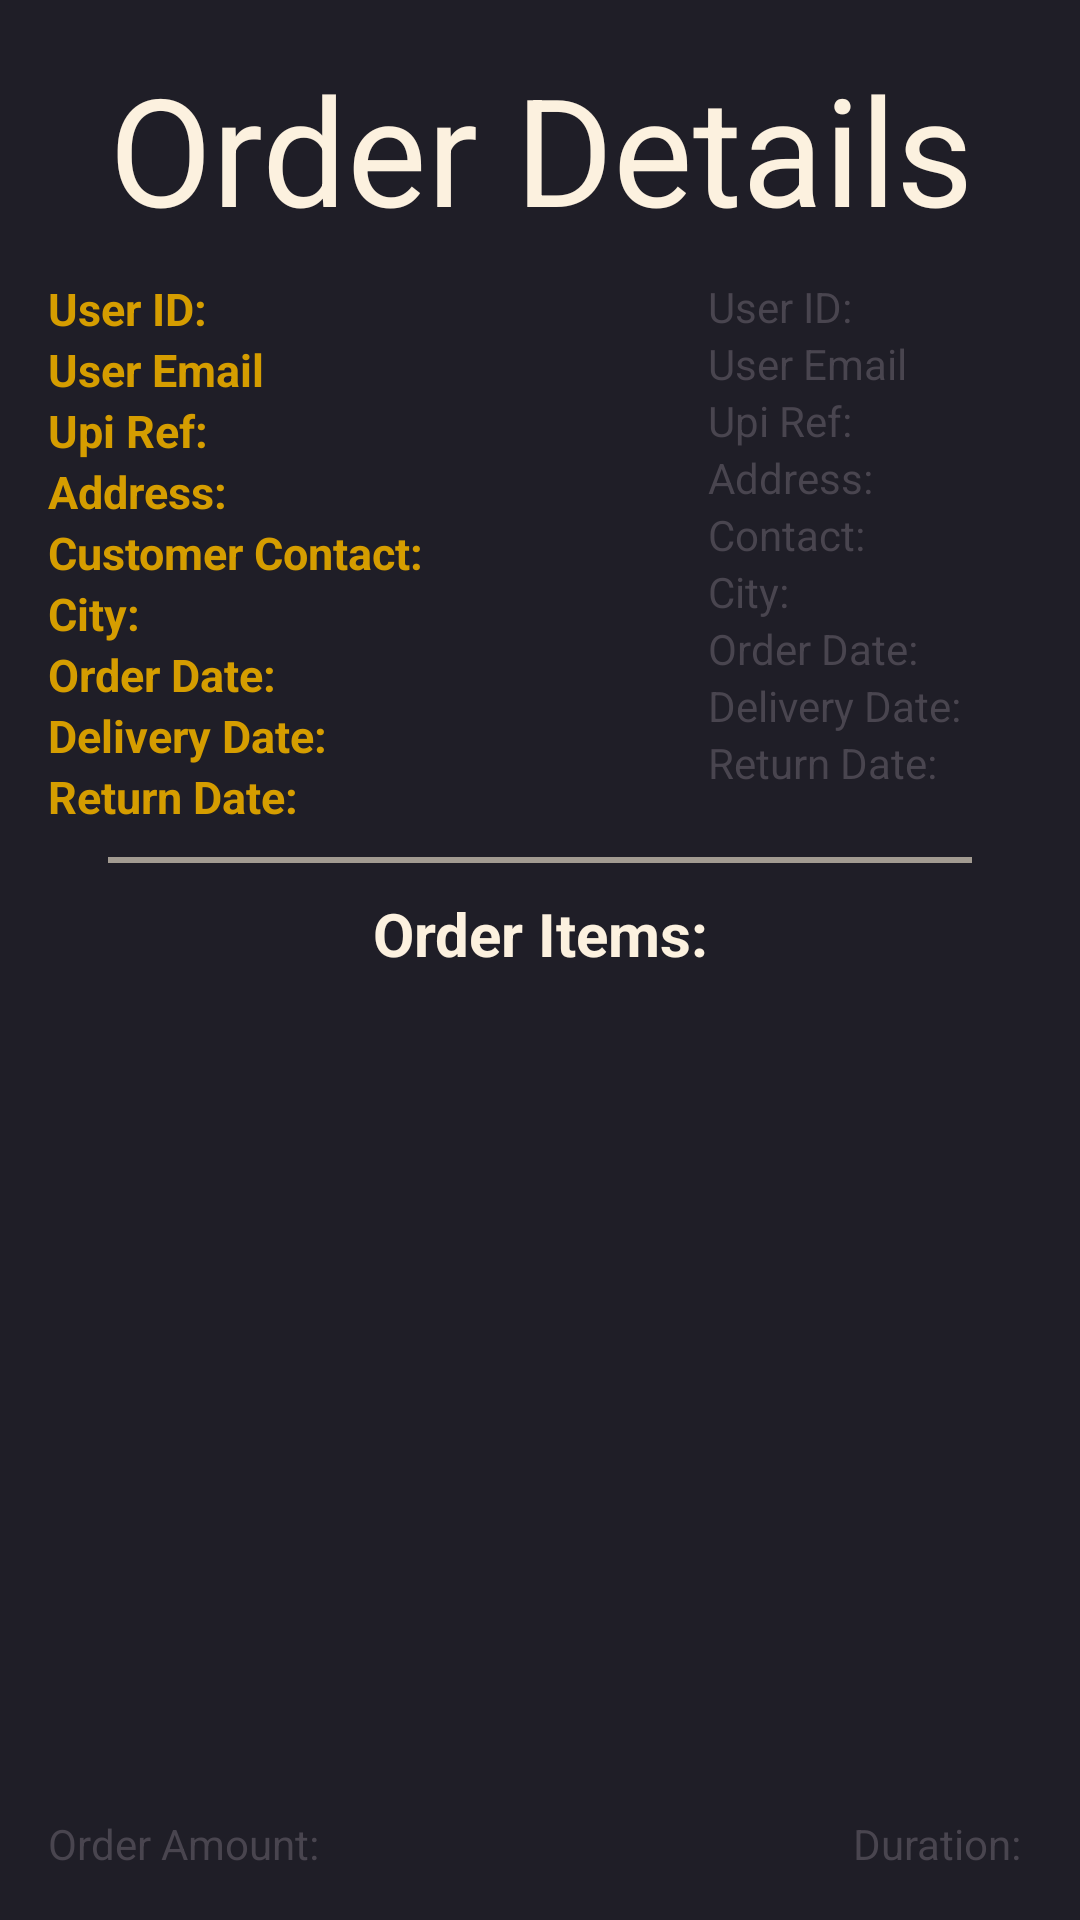

The Android layout XML behind this screen, and the referenced resources:
<!-- AndroidManifest.xml: application theme Theme.RentAToy -->
<!-- res/layout/activity_delivery_details.xml -->
<RelativeLayout xmlns:android="http://schemas.android.com/apk/res/android"
    xmlns:tools="http://schemas.android.com/tools"
    android:layout_width="match_parent"
    android:layout_height="match_parent"
    xmlns:app="http://schemas.android.com/apk/res-auto"
    android:orientation="vertical"
    android:padding="16dp"
    android:background="@color/secondary"
    tools:context=".AdminOrderDetails">
    <ScrollView
        android:id="@+id/scrollView"
        android:layout_width="match_parent"
        android:layout_height="wrap_content">
        <LinearLayout

            android:orientation="vertical"
            android:layout_width="match_parent"
            android:layout_height="wrap_content"
            >
            <TextView
                android:layout_width="match_parent"
                android:layout_height="wrap_content"
                android:gravity="center_horizontal"
                android:text="Order Details"
                android:textColor="@color/primaryText"
                android:textSize="50sp" />

            <RelativeLayout
                android:layout_marginTop="10dp"
                android:layout_width="match_parent"
                android:layout_height="wrap_content"
                >
                <LinearLayout
                    android:layout_height="wrap_content"
                    android:layout_width="wrap_content"
                    android:orientation="vertical"
                    >


                    <TextView
                        android:textColor="@color/primary"
                        android:textStyle="bold"
                        android:textSize="15dp"
                        android:layout_width="wrap_content"
                        android:layout_height="wrap_content"
                        android:text="User ID: " />
                    <TextView
                        android:textColor="@color/primary"
                        android:textStyle="bold"
                        android:textSize="15dp"
                        android:layout_width="wrap_content"
                        android:layout_height="wrap_content"
                        android:text="User Email" />
                    <TextView
                        android:textColor="@color/primary"
                        android:textStyle="bold"
                        android:textSize="15dp"
                        android:layout_width="wrap_content"
                        android:layout_height="wrap_content"
                        android:text="Upi Ref: " />

                    <TextView
                        android:textColor="@color/primary"
                        android:textStyle="bold"
                        android:textSize="15dp"
                        android:layout_width="wrap_content"
                        android:layout_height="wrap_content"
                        android:text="Address: " />
                    <TextView
                        android:textColor="@color/primary"
                        android:textStyle="bold"
                        android:textSize="15dp"
                        android:layout_width="wrap_content"
                        android:layout_height="wrap_content"
                        android:text="Customer Contact: " />

                    <TextView
                        android:textColor="@color/primary"
                        android:textStyle="bold"
                        android:textSize="15dp"
                        android:layout_width="wrap_content"
                        android:layout_height="wrap_content"
                        android:text="City: " />

                    <TextView
                        android:textColor="@color/primary"
                        android:textStyle="bold"
                        android:textSize="15dp"
                        android:layout_width="wrap_content"
                        android:layout_height="wrap_content"
                        android:text="Order Date: " />

                    <TextView
                        android:textColor="@color/primary"
                        android:textStyle="bold"
                        android:textSize="15dp"
                        android:layout_width="wrap_content"
                        android:layout_height="wrap_content"
                        android:text="Delivery Date: " />

                    <TextView
                        android:textColor="@color/primary"
                        android:textStyle="bold"
                        android:textSize="15dp"
                        android:layout_width="wrap_content"
                        android:layout_height="wrap_content"
                        android:text="Return Date: " />

                </LinearLayout>

                <LinearLayout
                    android:layout_alignParentEnd="true"
                    android:layout_marginEnd="20dp"
                    android:layout_height="wrap_content"
                    android:layout_width="wrap_content"
                    android:orientation="vertical"
                    >


                    <TextView
                        android:id="@+id/txtUserId"
                        android:layout_width="wrap_content"
                        android:layout_height="wrap_content"
                        android:text="User ID: " />
                    <TextView
                        android:id="@+id/txtEmail"
                        android:layout_width="wrap_content"
                        android:layout_height="wrap_content"
                        android:text="User Email" />
                    <TextView
                        android:id="@+id/txtUpiRef"
                        android:layout_width="wrap_content"
                        android:layout_height="wrap_content"
                        android:text="Upi Ref: " />

                    <TextView
                        android:id="@+id/txtAddress"
                        android:layout_width="wrap_content"
                        android:layout_height="wrap_content"
                        android:text="Address: " />
                    <TextView
                        android:id="@+id/txtContact"
                        android:layout_width="wrap_content"
                        android:layout_height="wrap_content"
                        android:text="Contact: " />

                    <TextView
                        android:id="@+id/txtCity"
                        android:layout_width="wrap_content"
                        android:layout_height="wrap_content"
                        android:text="City: " />

                    <TextView
                        android:id="@+id/txtOrderDate"
                        android:layout_width="wrap_content"
                        android:layout_height="wrap_content"
                        android:text="Order Date: " />

                    <TextView
                        android:id="@+id/txtOrderDeliveryDate"
                        android:layout_width="wrap_content"
                        android:layout_height="wrap_content"
                        android:text="Delivery Date: " />

                    <TextView
                        android:id="@+id/txtOrderReturnDate"
                        android:layout_width="wrap_content"
                        android:layout_height="wrap_content"
                        android:text="Return Date: " />

                </LinearLayout>
            </RelativeLayout>



            <View
                android:layout_width="match_parent"
                android:layout_height="2dp"
                android:background="@color/secondaryText"
                android:layout_marginEnd="20dp"
                android:layout_marginStart="20dp"
                android:layout_marginTop="10dp"
                android:layout_marginBottom="10dp"/>
            <TextView
                android:layout_width="match_parent"
                android:layout_height="wrap_content"
                android:text="Order Items:"
                android:layout_gravity="center"
                android:textAlignment="center"
                android:textStyle="bold"
                android:textColor="@color/primaryText"
                android:textSize="20dp"/>

            <androidx.recyclerview.widget.RecyclerView
                android:layout_width="match_parent"
                android:id="@+id/recyclerView"
                android:scrollbars="vertical"
                android:layout_height="wrap_content"/>

        </LinearLayout>
    </ScrollView>
    <TextView
        android:id="@+id/txtOrderAmount"
        android:layout_width="wrap_content"
        android:layout_height="wrap_content"
        android:text="Order Amount: "
        android:gravity="bottom"
        android:layout_alignParentBottom="true"/>







    <TextView
        android:id="@+id/txtOrderDuration"
        android:layout_width="wrap_content"
        android:layout_height="wrap_content"
        android:gravity="bottom"
        android:layout_alignParentEnd="true"
        android:layout_alignParentBottom="true"
        android:text="Duration: " />
    <TextView
        android:layout_width="match_parent"
        android:layout_height="wrap_content"
        android:id="@+id/orderStatus"
        android:layout_alignParentBottom="true"
        android:layout_centerInParent="true"
        android:gravity="center"
        android:visibility="visible"
        android:textStyle="bold"
        android:textColor="#673AB7"
        android:textSize="20dp"
        />


</RelativeLayout>
<!-- resources referenced by this layout -->
<resources>
  <color name="primary">#d59d00</color>
  <color name="primaryText">#fcf1df</color>
  <color name="secondary">#1f1e27</color>
  <color name="secondaryText">#A29B91</color>
  <style name="Theme.RentAToy" parent="Base.Theme.RentAToy" />
  <style name="Base.Theme.RentAToy" parent="Theme.Material3.Light">
  
  
      
           <item name="colorPrimary">@color/primary</item>
  
      </style>
</resources>
